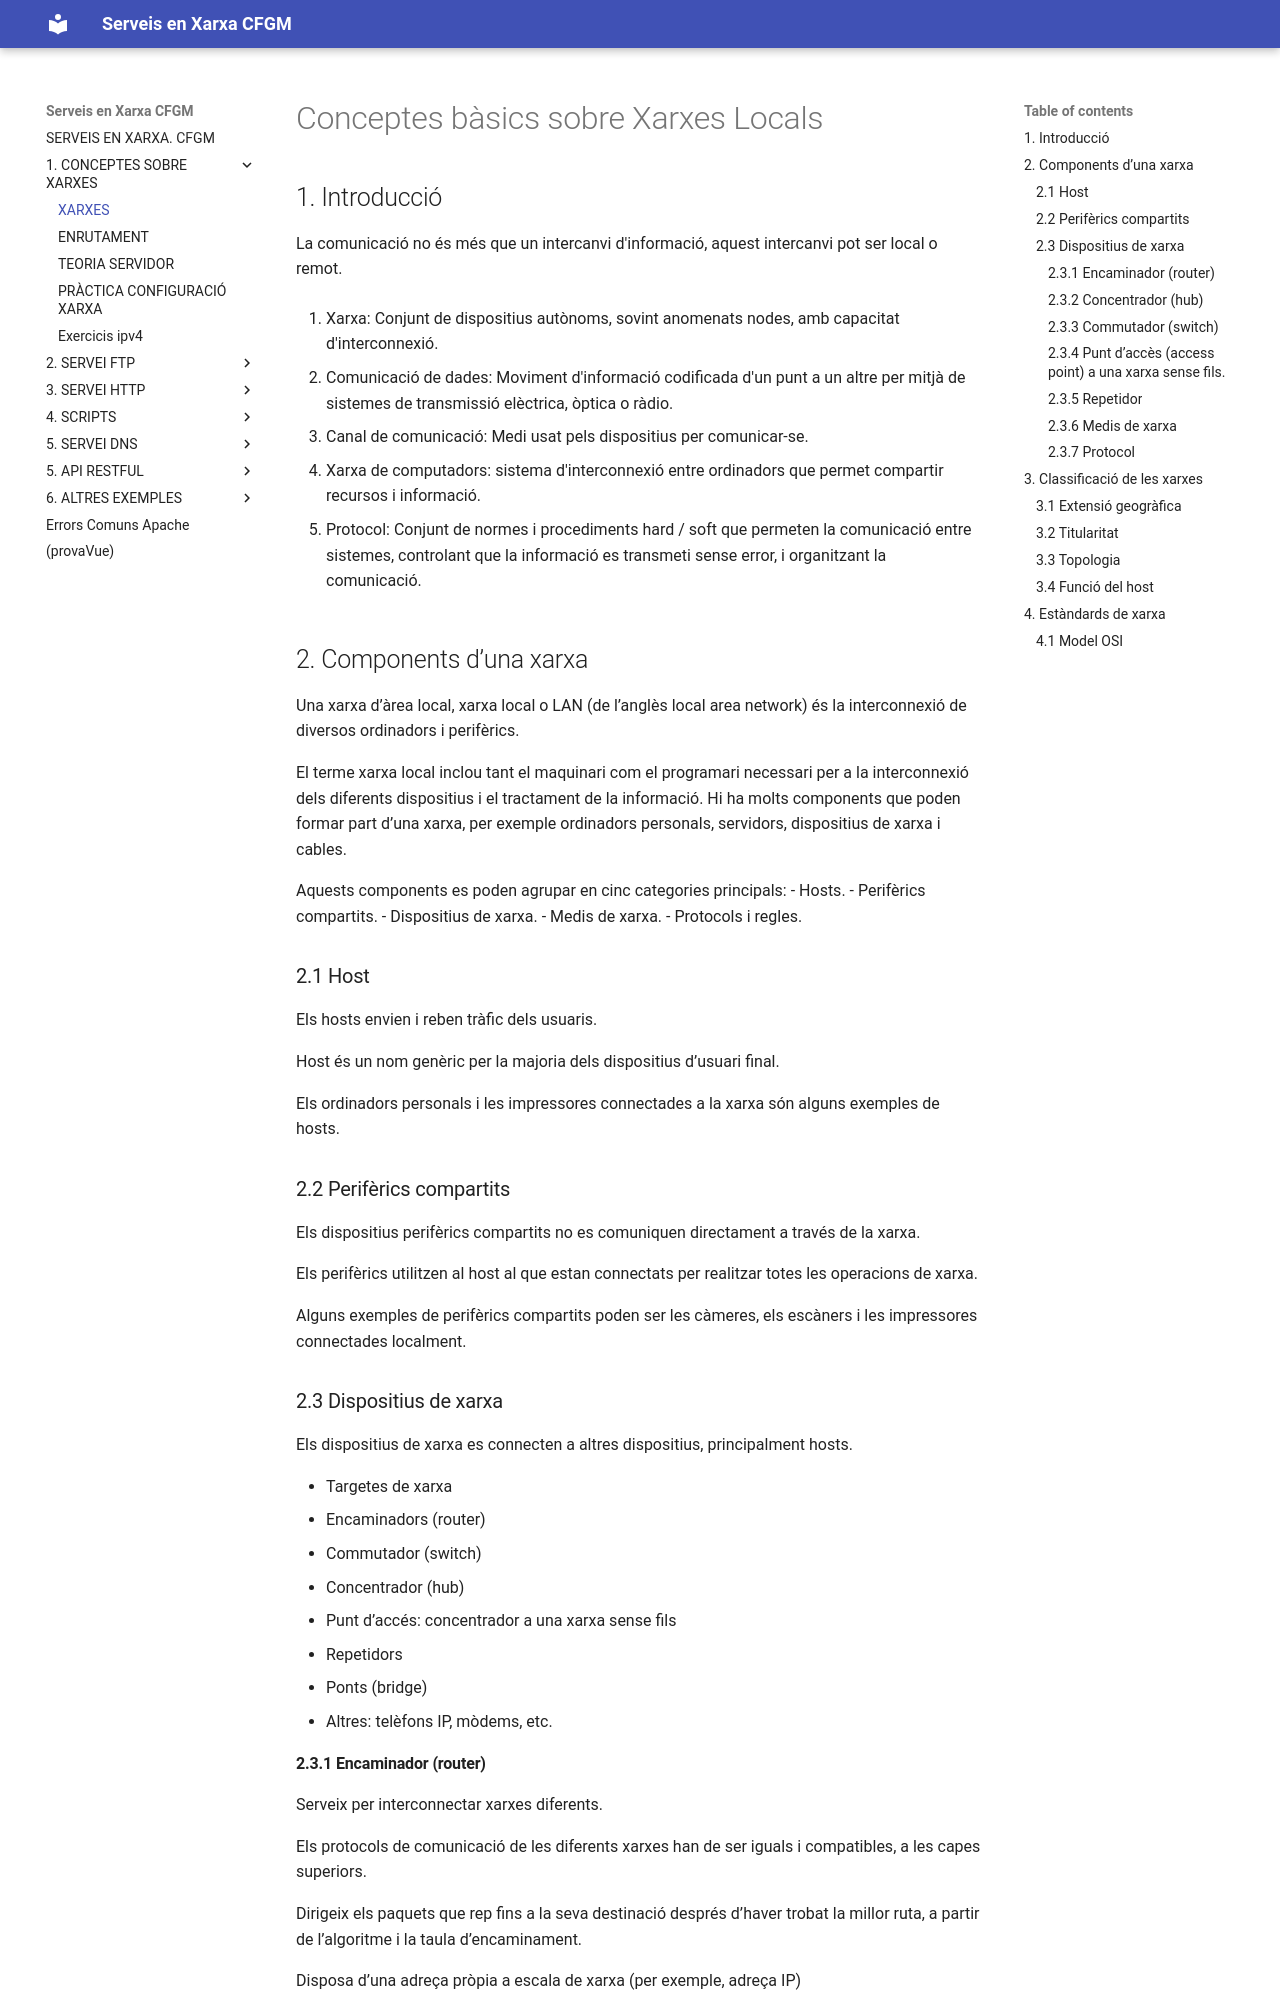

repository: PereAntoni/github.io · page: u1-conceptes-xarxes/index.html · generator: mkdocs

# Conceptes bàsics sobre Xarxes Locals
1. Introducció
2. Components d’una xarxa
3. Classificació de les xarxes
4. Estàndards de xarxa
5. Model OSI
6. Model TCP/IP
7. Internet Protocol (IP)
8. IPv4
9. IPv6
10.Subnetting Tamany fixe
11. VLSM

## 1. Introducció
La comunicació no és més que un intercanvi d'informació, aquest intercanvi
pot ser local o remot.

1. Xarxa: Conjunt de dispositius autònoms, sovint anomenats nodes, amb
capacitat d'interconnexió.

2. Comunicació de dades: Moviment d'informació codificada d'un punt a un
altre per mitjà de sistemes de transmissió elèctrica, òptica o ràdio.

3. Canal de comunicació: Medi usat pels dispositius per comunicar-se.

4. Xarxa de computadors: sistema d'interconnexió entre ordinadors que permet
compartir recursos i informació.

5. Protocol: Conjunt de normes i procediments hard / soft que permeten la
comunicació entre sistemes, controlant que la informació es transmeti
sense error, i organitzant la comunicació.

## 2. Components d’una xarxa
Una xarxa d’àrea local, xarxa local o LAN (de l’anglès local area
network) és la interconnexió de diversos ordinadors i perifèrics.

El terme xarxa local inclou tant el maquinari com el programari necessari
per a la interconnexió dels diferents dispositius i el tractament de la
informació. Hi ha molts components que poden formar part d’una xarxa, per
exemple ordinadors personals, servidors, dispositius de xarxa i cables.

Aquests components es poden agrupar en cinc categories principals:
- Hosts.
- Perifèrics compartits.
- Dispositius de xarxa.
- Medis de xarxa.
- Protocols i regles.

### 2.1 Host

Els hosts envien i reben tràfic dels usuaris.

Host és un nom genèric per la majoria dels dispositius d’usuari final.

Els ordinadors personals i les impressores connectades a la xarxa són
alguns exemples de hosts.

### 2.2 Perifèrics compartits

Els dispositius perifèrics compartits no es comuniquen directament a
través de la xarxa.

Els perifèrics utilitzen al host al que estan connectats per realitzar
totes les operacions de xarxa.

Alguns exemples de perifèrics compartits poden ser les càmeres, els
escàners i les impressores connectades localment.
